3-way image classification set "classification" from GitHub (ducnt05/miniproject); label vocabulary: cat, dog, panda.

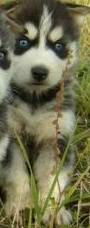
Label: dog

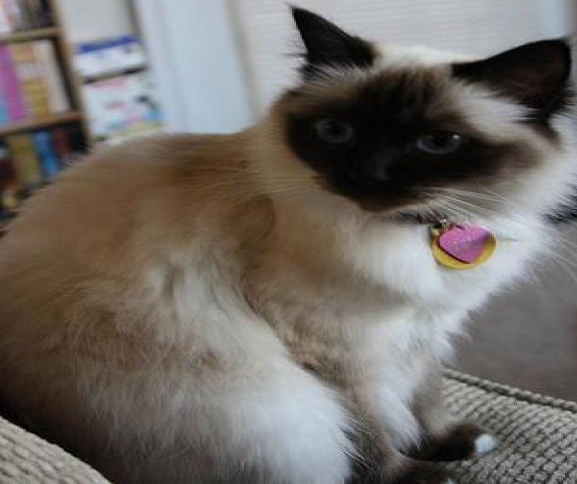
Label: cat

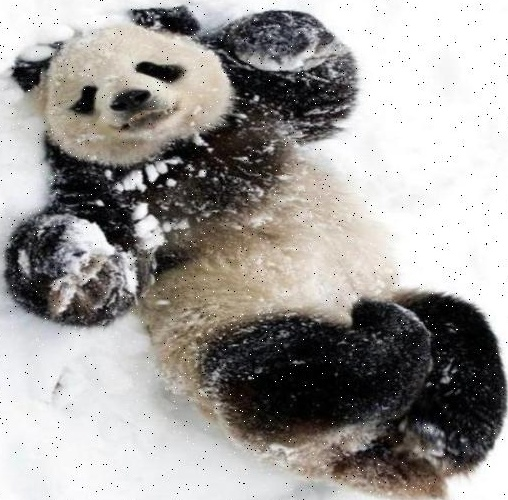
Label: panda

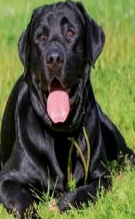
Label: dog

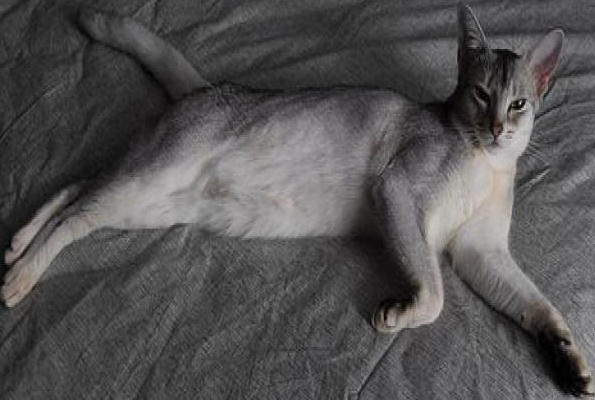
Label: cat

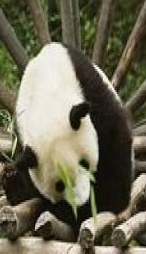
Label: panda
